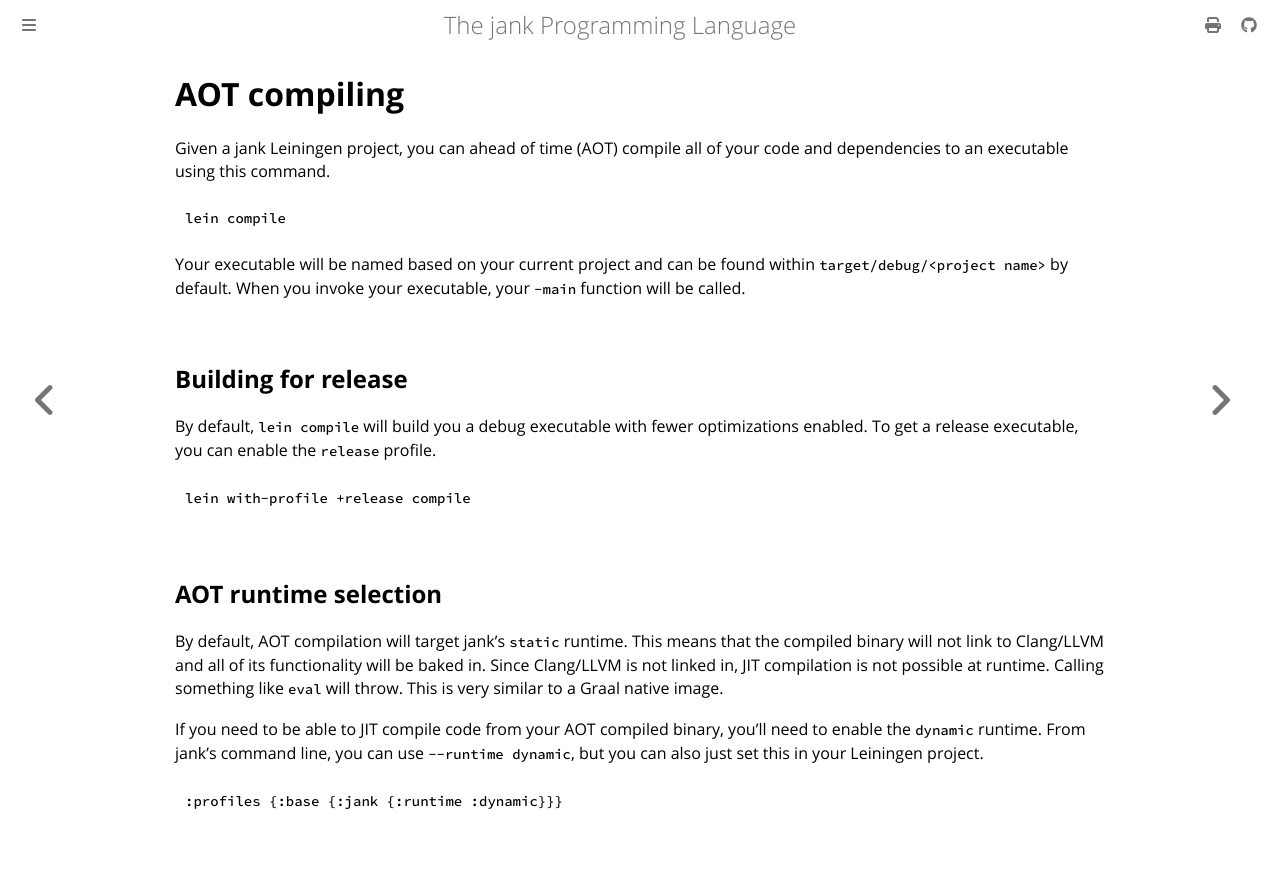

repository: jank-lang/jank · page: project/aot.html · generator: mdbook

# AOT compiling
Given a jank Leiningen project, you can ahead of time (AOT) compile all of your
code and dependencies to an executable using this command.

```bash
lein compile
```

Your executable will be named based on your current project and can be found
within `target/debug/<project name>` by default. When you invoke your
executable, your `-main` function will be called.

## Building for release
By default, `lein compile` will build you a debug executable with fewer
optimizations enabled. To get a release executable, you can enable the `release`
profile.

```bash
lein with-profile +release compile
```

## AOT runtime selection
By default, AOT compilation will target jank's `static` runtime. This means that
the compiled binary will not link to Clang/LLVM and all of its functionality
will be baked in. Since Clang/LLVM is not linked in, JIT compilation is not
possible at runtime. Calling something like `eval` will throw. This is very
similar to a Graal native image.

If you need to be able to JIT compile code from your AOT compiled binary, you'll
need to enable the `dynamic` runtime. From jank's command line, you can use
`--runtime dynamic`, but you can also just set this in your Leiningen project.

```clojure
:profiles {:base {:jank {:runtime :dynamic}}}
```
